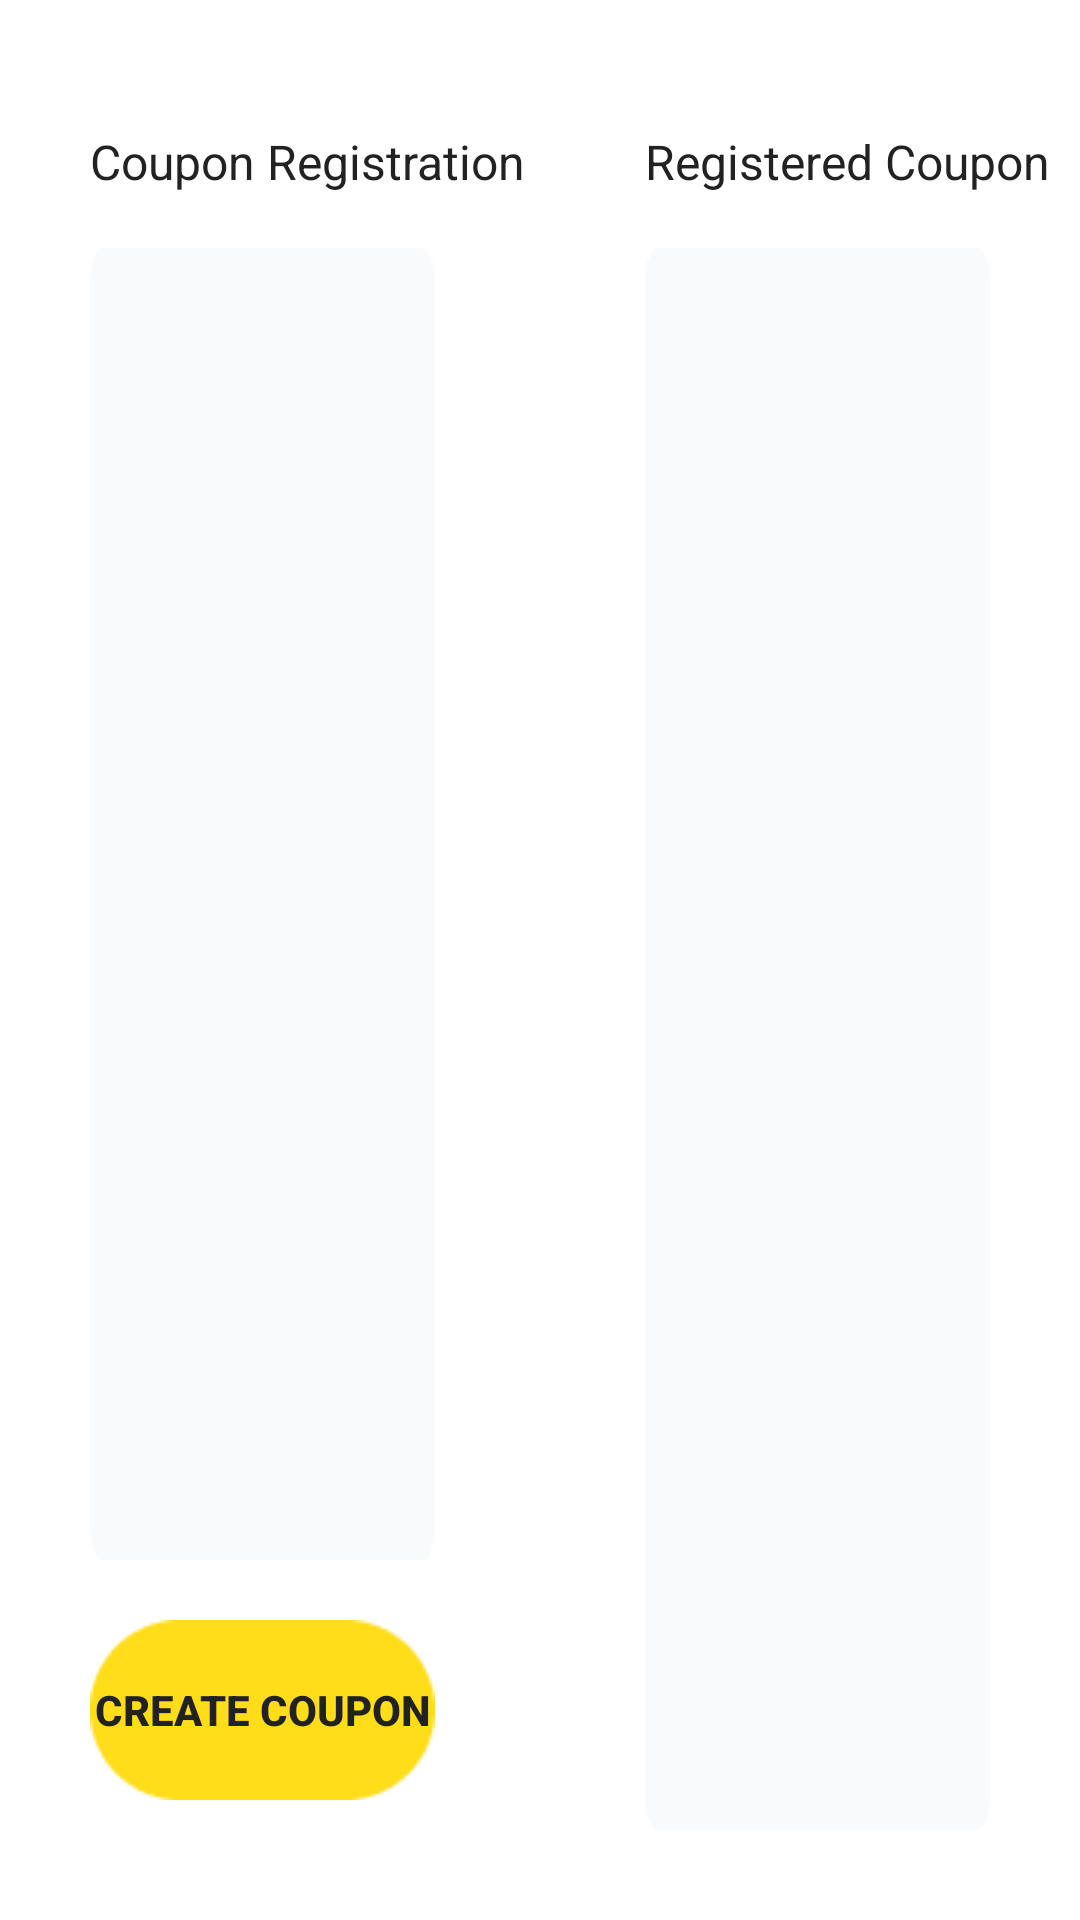

Produce the Android XML layout that renders to this screen, including the resource entries it uses.
<!-- AndroidManifest.xml: application theme Theme.Stamp -->
<!-- res/layout/fragment_coupon.xml -->
<?xml version="1.0" encoding="utf-8"?>
<androidx.constraintlayout.widget.ConstraintLayout xmlns:android="http://schemas.android.com/apk/res/android"
    xmlns:app="http://schemas.android.com/apk/res-auto"
    xmlns:tools="http://schemas.android.com/tools"
    android:layout_width="match_parent"
    android:layout_height="match_parent"
    android:padding="10dp"
    tools:context=".ui.fragment.CouponFragment">

    <TextView
        android:id="@+id/titleTextView"
        android:layout_width="wrap_content"
        android:layout_height="wrap_content"
        android:layout_marginTop="33dp"
        android:layout_marginStart="20dp"
        android:textColor="@color/text_color"
        android:textSize="16dp"
        android:text="@string/coupon_registration"
        app:layout_constraintTop_toTopOf="parent"
        app:layout_constraintStart_toStartOf="parent" />

    <EditText
        android:id="@+id/couponContentEditText"
        android:layout_width="0dp"
        android:layout_height="0dp"
        android:layout_marginTop="18dp"
        android:layout_marginStart="20dp"
        android:layout_marginEnd="35dp"
        android:padding="16dp"
        android:gravity="top|left"
        android:background="@drawable/bg_edit"
        app:layout_constraintTop_toBottomOf="@id/titleTextView"
        app:layout_constraintStart_toStartOf="parent"
        app:layout_constraintEnd_toStartOf="@id/registeredCouponList"
        app:layout_constraintBottom_toTopOf="@id/createCouponButton"/>

    <androidx.appcompat.widget.AppCompatButton
        android:id="@+id/createCouponButton"
        android:layout_width="0dp"
        android:layout_height="wrap_content"
        android:layout_marginTop="20dp"
        android:layout_marginStart="20dp"
        android:layout_marginBottom="30dp"
        android:text="@string/create_coupon"
        android:textSize="14dp"
        android:textStyle="bold"
        android:textColor="@color/text_color"
        android:background="@drawable/button_yellow"
        app:layout_constraintTop_toBottomOf="@id/couponContentEditText"
        app:layout_constraintStart_toStartOf="parent"
        app:layout_constraintEnd_toEndOf="@id/couponContentEditText"
        app:layout_constraintBottom_toBottomOf="parent"/>

    <TextView
        android:id="@+id/registeredCouponTextView"
        android:layout_width="0dp"
        android:layout_height="wrap_content"
        android:text="@string/registered_coupon"
        android:textColor="@color/text_color"
        android:textSize="16dp"
        app:layout_constraintTop_toTopOf="@id/titleTextView"
        app:layout_constraintStart_toStartOf="@id/registeredCouponList"
        app:layout_constraintEnd_toEndOf="parent"
        app:layout_constraintBottom_toTopOf="@id/registeredCouponList" />

    <androidx.recyclerview.widget.RecyclerView
        android:id="@+id/registeredCouponList"
        android:layout_width="0dp"
        android:layout_height="0dp"
        android:layout_marginTop="18dp"
        android:layout_marginStart="35dp"
        android:layout_marginEnd="20dp"
        android:layout_marginBottom="20dp"
        android:paddingTop="20dp"
        android:background="@drawable/bg_edit"
        tools:listitem="@layout/coupon_list_item_layout"
        app:layoutManager="androidx.recyclerview.widget.LinearLayoutManager"
        app:layout_constraintTop_toBottomOf="@id/registeredCouponTextView"
        app:layout_constraintBottom_toBottomOf="parent"
        app:layout_constraintStart_toEndOf="@id/couponContentEditText"
        app:layout_constraintEnd_toEndOf="parent" />

</androidx.constraintlayout.widget.ConstraintLayout>
<!-- res/layout/coupon_list_item_layout.xml (included above) -->
<?xml version="1.0" encoding="utf-8"?>
<androidx.constraintlayout.widget.ConstraintLayout xmlns:android="http://schemas.android.com/apk/res/android"
    xmlns:app="http://schemas.android.com/apk/res-auto"
    xmlns:tools="http://schemas.android.com/tools"
    android:layout_width="match_parent"
    android:layout_height="wrap_content">

    <TextView
        android:id="@+id/nameTextView"
        android:layout_width="0dp"
        android:layout_height="wrap_content"
        android:gravity="center_vertical"
        android:drawableStart="@drawable/ic_yellow_coupon"
        android:drawablePadding="13dp"
        android:layout_marginStart="20dp"
        android:ellipsize="end"
        android:textSize="16dp"
        android:textColor="@color/text_color"
        tools:text="쿠폰쿠폰쿠폰"
        app:layout_constraintTop_toTopOf="parent"
        app:layout_constraintBottom_toBottomOf="parent"
        app:layout_constraintStart_toStartOf="parent"
        app:layout_constraintEnd_toStartOf="@id/applyButton"/>

    <androidx.appcompat.widget.AppCompatButton
        android:id="@+id/applyButton"
        android:layout_width="84dp"
        android:layout_height="36dp"
        android:layout_marginStart="5dp"
        android:layout_marginEnd="20dp"
        android:text="@string/apply"
        android:textColor="@color/white"
        android:textSize="14dp"
        android:textStyle="bold"
        android:background="@drawable/button_black_small"
        app:layout_constraintTop_toTopOf="parent"
        app:layout_constraintStart_toEndOf="@id/nameTextView"
        app:layout_constraintEnd_toEndOf="parent" />
</androidx.constraintlayout.widget.ConstraintLayout>
<!-- resources referenced by this layout -->
<resources>
  <color name="text_color">#FF222222</color>
  <color name="white">#FFFFFFFF</color>
  <!-- drawable ic_yellow_coupon: vector/xml drawable (drawable, 9251 chars, omitted) -->
  <string name="apply">APPLY</string>
  <string name="coupon_registration">Coupon Registration</string>
  <string name="create_coupon">Create Coupon</string>
  <string name="registered_coupon">Registered Coupon</string>
  <style name="Theme.Stamp" parent="Theme.MaterialComponents.Light.NoActionBar">
      </style>
</resources>
